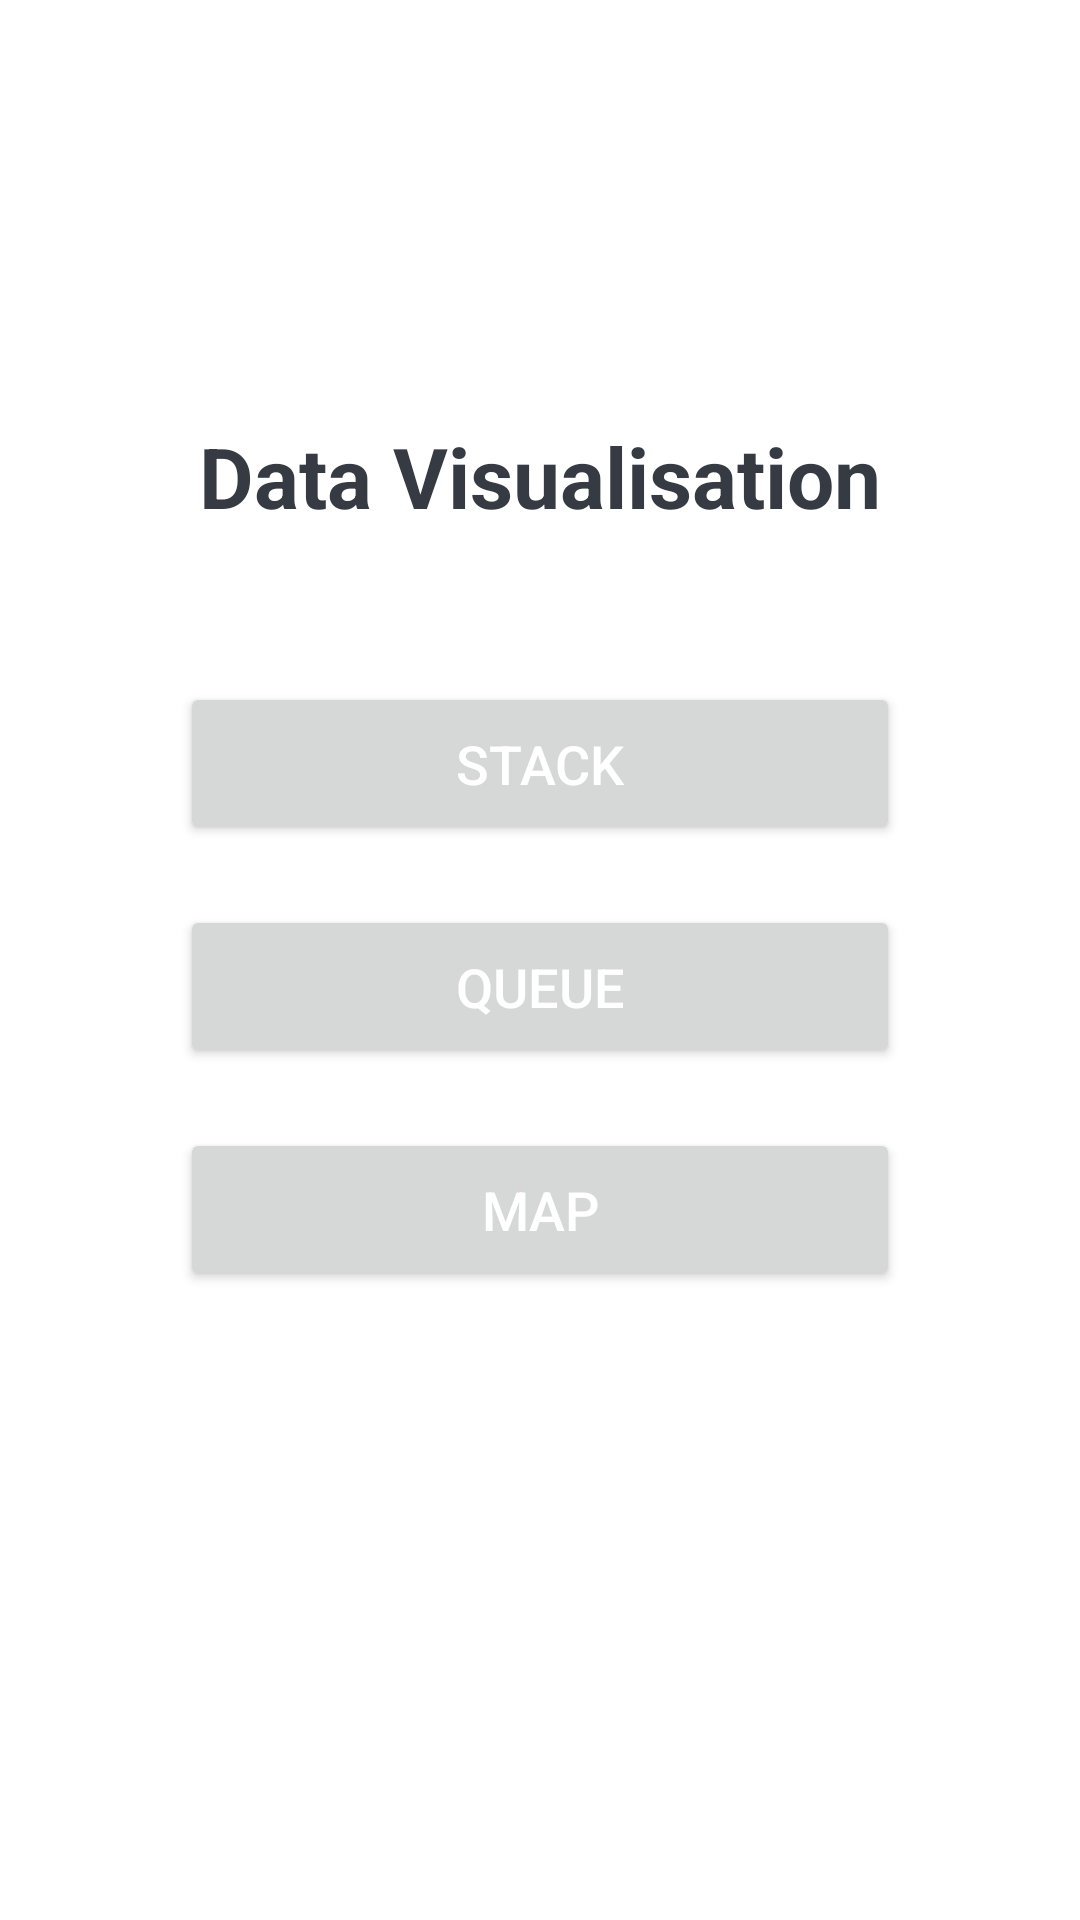

Reconstruct the res/layout file that produces this screen, plus the resources it refers to.
<!-- AndroidManifest.xml: application theme Theme.DataStructuresApp -->
<!-- res/layout/activity_main.xml -->
<?xml version="1.0" encoding="utf-8"?>
<RelativeLayout xmlns:android="http://schemas.android.com/apk/res/android"
    xmlns:app="http://schemas.android.com/apk/res-auto"
    xmlns:tools="http://schemas.android.com/tools"
    android:layout_width="match_parent"
    android:layout_height="match_parent"
    tools:context=".MainActivity">


        <LinearLayout
            android:layout_width="match_parent"
            android:layout_height="wrap_content"
            android:orientation="vertical"
            android:layout_marginTop="80dp"
            android:padding="50dp"
            android:gravity="center">

            <TextView
                android:id="@+id/title"
                android:layout_width="match_parent"
                android:layout_height="wrap_content"
                android:layout_margin="10dp"
                android:gravity="center"
                android:textColor="#363A43"
                android:textSize="28sp"
                android:textStyle="bold"
                android:paddingBottom="30dp"
                android:text="Data Visualisation"/>


            <Button
                android:id="@+id/btn_stack"
                android:layout_width="match_parent"
                android:layout_height="wrap_content"
                android:layout_margin="10dp"
                android:gravity="center"
                android:padding="15dp"
                android:textColor="@color/white"
                android:textSize="18sp"
                android:text="Stack"/>

            <Button
                android:id="@+id/btn_queue"
                android:layout_width="match_parent"
                android:layout_height="wrap_content"
                android:layout_margin="10dp"
                android:gravity="center"
                android:padding="15dp"
                android:textColor="@color/white"
                android:textSize="18sp"
                android:text="Queue"/>

            <Button
                android:id="@+id/btn_map"
                android:layout_width="match_parent"
                android:layout_height="wrap_content"
                android:layout_margin="10dp"
                android:gravity="center"
                android:padding="15dp"
                android:textColor="@color/white"
                android:textSize="18sp"
                android:text="Map"/>


        </LinearLayout>
</RelativeLayout>
<!-- resources referenced by this layout -->
<resources>
  <color name="white">#FFFFFFFF</color>
  <style name="Theme.DataStructuresApp" parent="Theme.MaterialComponents.DayNight.DarkActionBar">
          
          <item name="colorPrimary">@color/purple_500</item>
          <item name="colorPrimaryVariant">@color/purple_700</item>
          <item name="colorOnPrimary">@color/white</item>
          
          <item name="colorSecondary">@color/teal_200</item>
          <item name="colorSecondaryVariant">@color/teal_700</item>
          <item name="colorOnSecondary">@color/black</item>
          
          <item name="android:statusBarColor" tools:targetApi="l">?attr/colorPrimaryVariant</item>
          
      </style>
  <color name="purple_500">#FF6200EE</color>
  <color name="purple_700">#FF3700B3</color>
  <color name="teal_200">#FF03DAC5</color>
  <color name="teal_700">#FF018786</color>
  <color name="black">#FF000000</color>
</resources>
